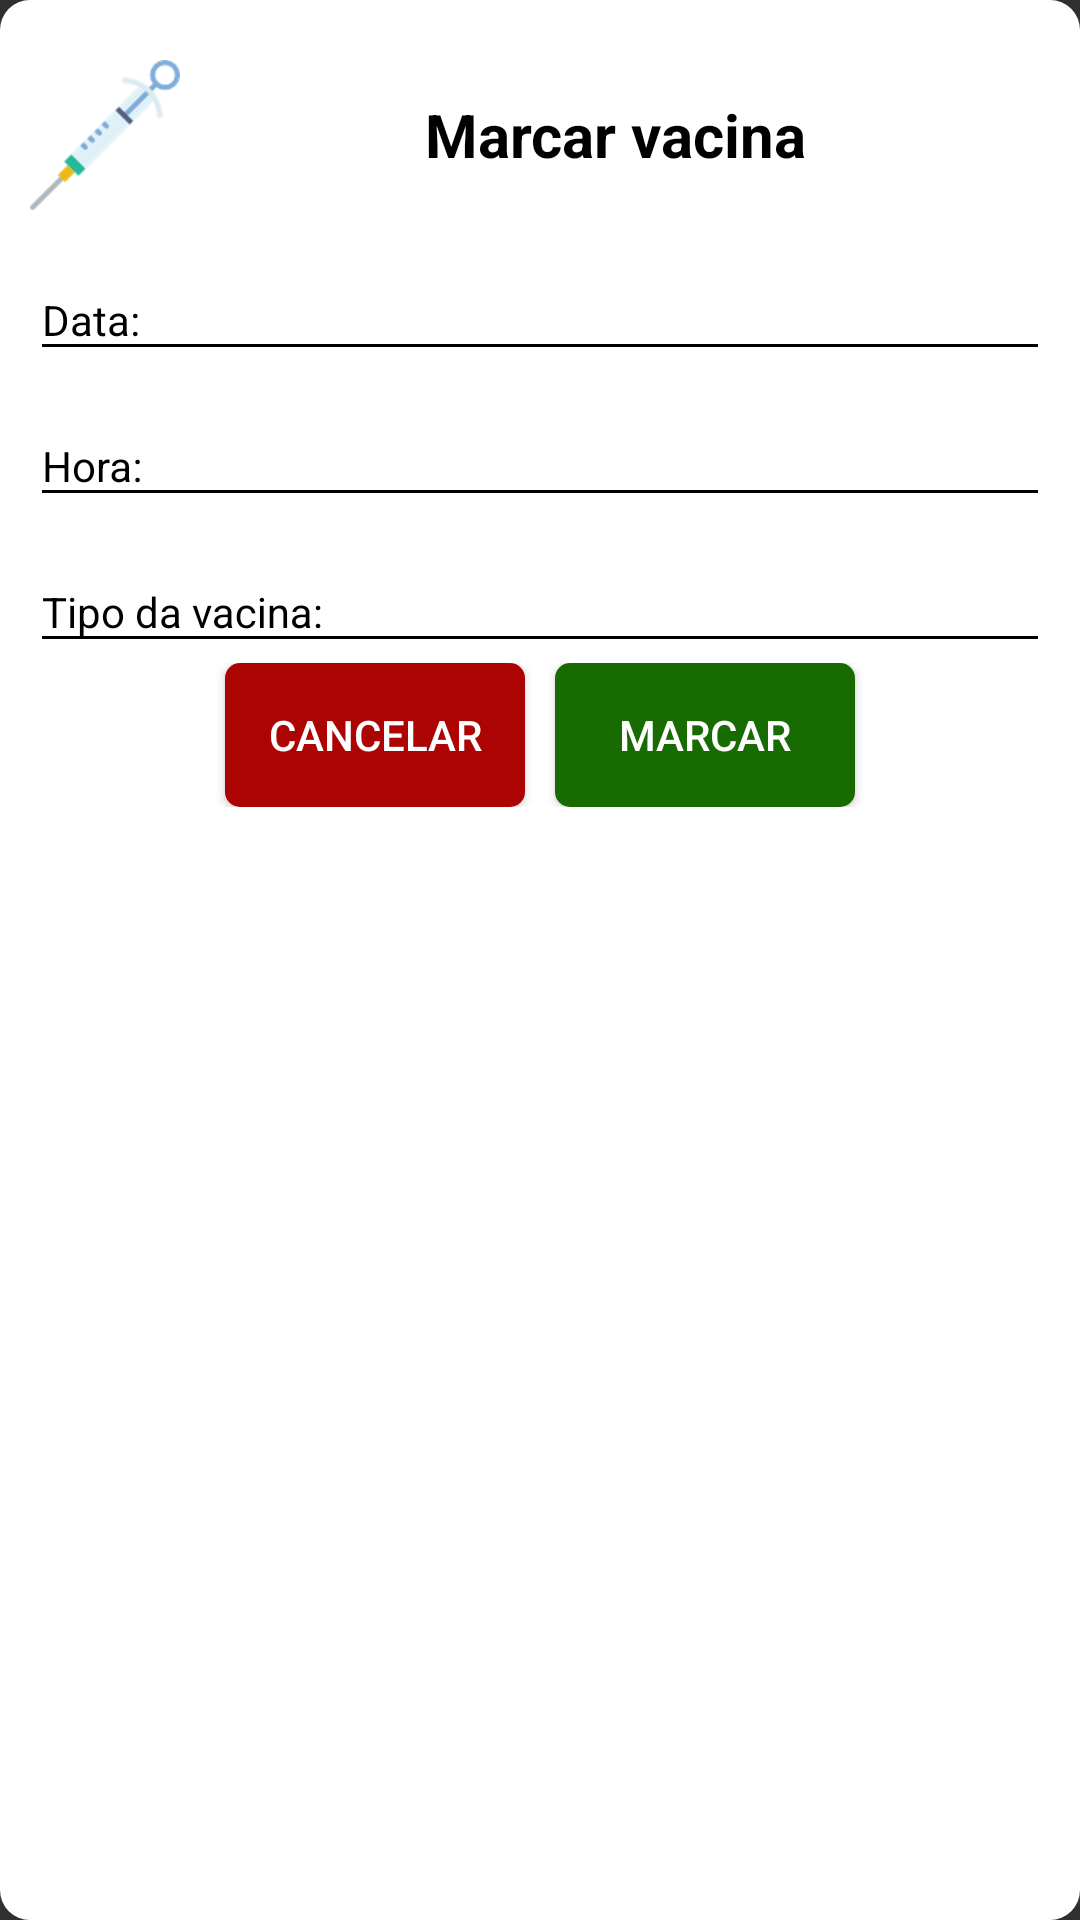

The Android layout XML behind this screen, and the referenced resources:
<!-- AndroidManifest.xml: application theme AppTheme -->
<!-- res/layout/fragment_cad_vacina.xml -->
<RelativeLayout xmlns:android="http://schemas.android.com/apk/res/android"
    xmlns:tools="http://schemas.android.com/tools"
    android:layout_width="match_parent"
    android:layout_height="wrap_content"
    xmlns:app="http://schemas.android.com/apk/res-auto"
    android:background="@drawable/dialog_bg"
    tools:context="com.example.italo.gestante.fragment.VacinaFragment">

    
    <LinearLayout
        android:layout_marginTop="10dp"
        android:id="@+id/titleConsulta"
        android:layout_width="match_parent"
        android:layout_height="wrap_content"
        android:orientation="horizontal"
        android:layout_marginBottom="5dp">

        <ImageView
            android:layout_width="50dp"
            android:layout_height="50dp"
            android:src="@drawable/syringe"/>
        <TextView
            android:layout_width="match_parent"
            android:layout_height="wrap_content"
            android:layout_gravity="center"
            android:text="@string/marcar_vacina"
            android:textColor="@android:color/black"
            android:textSize="20dp"
            android:textStyle="bold"
            android:textAlignment="center"/>
    </LinearLayout>

    <RelativeLayout

        android:layout_below="@id/titleConsulta"
        android:layout_width="match_parent"
        android:layout_height="wrap_content">

        <android.support.design.widget.TextInputLayout
            android:theme="@style/MyCustomLabelText"
            android:id="@+id/data"
            android:layout_width="match_parent"
            android:layout_height="wrap_content"
            android:textColorHint="@android:color/black"
            app:hintTextAppearance="@style/MyCustomLabelText">

            <EditText
                android:id="@+id/dataVacina"
                android:layout_width="match_parent"
                android:layout_height="wrap_content"
                android:backgroundTint="@android:color/black"
                android:hint="Data:"
                android:inputType="number"
                android:textColor="@android:color/black" />

        </android.support.design.widget.TextInputLayout>

        <android.support.design.widget.TextInputLayout
            android:theme="@style/MyCustomLabelText"
            android:layout_below="@id/data"
            android:id="@+id/hora_consulta"
            android:layout_width="match_parent"
            android:layout_height="wrap_content"
            android:textColorHint="@android:color/black"
            app:hintTextAppearance="@style/MyCustomLabelText">

            <EditText
                android:id="@+id/horaVacina"
                android:layout_width="match_parent"
                android:layout_height="wrap_content"
                android:backgroundTint="@android:color/black"
                android:hint="Hora:"
                android:inputType="number"
                android:textColor="@android:color/black" />

        </android.support.design.widget.TextInputLayout>

        <android.support.design.widget.TextInputLayout
            android:theme="@style/MyCustomLabelText"
            android:layout_below="@id/hora_consulta"
            android:id="@+id/tipovacina"
            android:layout_width="match_parent"
            android:layout_height="wrap_content"
            android:textColorHint="@android:color/black"
            app:hintTextAppearance="@style/MyCustomLabelText">

            <EditText
                android:id="@+id/vacinaTipe"
                android:layout_width="match_parent"
                android:layout_height="wrap_content"
                android:backgroundTint="@android:color/black"
                android:hint="Tipo da vacina:"
                android:inputType="textPersonName"
                android:textColor="@android:color/black" />

        </android.support.design.widget.TextInputLayout>




        <LinearLayout
            android:layout_below="@+id/tipovacina"
            android:layout_width="match_parent"
            android:layout_height="wrap_content"
            android:orientation="horizontal"
            android:gravity="center_horizontal">

            <Button
                android:id="@+id/btnCancelarVacina"
                android:layout_alignParentBottom="true"
                android:layout_width="100dp"
                android:layout_height="wrap_content"
                android:background="@drawable/btnfechar"
                android:text="@string/cancelar"
                android:layout_marginRight="5dp"/>

            <Button
                android:id="@+id/btnSalvarVacina"
                android:layout_alignParentBottom="true"
                android:layout_width="100dp"
                android:layout_height="wrap_content"
                android:background="@drawable/btn_verde"
                android:text="@string/marcar"
                android:layout_marginLeft="5dp"/>

        </LinearLayout>
    </RelativeLayout>

</RelativeLayout>
<!-- resources referenced by this layout -->
<resources>
  <!-- drawable btn_verde (drawable) -->
  <?xml version="1.0" encoding="utf-8"?>
  <shape xmlns:android="http://schemas.android.com/apk/res/android"
      android:shape="rectangle"
      >
  
      <corners
          android:radius="5dp">
  
      </corners>
      <solid
          android:color="@color/colorAccent"></solid>
  </shape>
  <!-- drawable btnfechar (drawable) -->
  <?xml version="1.0" encoding="utf-8"?>
  <shape xmlns:android="http://schemas.android.com/apk/res/android"
      android:shape="rectangle"
      >
  
      <corners
          android:radius="5dp">
  
      </corners>
      <solid
          android:color="@color/btn_fechar"></solid>
  </shape>
  <!-- drawable dialog_bg (drawable) -->
  <?xml version="1.0" encoding="utf-8"?>
  <shape xmlns:android="http://schemas.android.com/apk/res/android">
  <solid
      android:color="@android:color/white"></solid>
      <corners
          android:radius="10dp"></corners>
      <padding
          android:bottom="10dp"
          android:top="10dp"
          android:left="10dp"
          android:right="10dp"></padding>
  </shape>
  <!-- drawable syringe: png bitmap (drawable-hdpi, 3965 bytes) -->
  <string name="cancelar">Cancelar</string>
  <string name="marcar">Marcar</string>
  <string name="marcar_vacina">Marcar vacina</string>
  <style name="MyCustomLabelText" parent="TextAppearance.AppCompat">
          
          <item name="android:textColor">@android:color/black</item>
          <item name="android:textColorHint">@android:color/black</item>
          <item name="colorAccent">@android:color/black</item>
          <item name="colorControlNormal">@android:color/black</item>
          <item name="colorControlHighlight">@android:color/black</item>
      </style>
  <style name="AppTheme" parent="Theme.AppCompat.NoActionBar">
          
          <item name="colorPrimary">@color/colorPrimary</item>
          <item name="colorPrimaryDark">@color/colorPrimaryDark</item>
          <item name="colorAccent">@color/branca</item>
      </style>
  <color name="colorAccent">#186b00</color>
  <color name="btn_fechar">#AC0303</color>
  <color name="colorPrimary">#0b4396</color>
  <color name="colorPrimaryDark">#000</color>
  <color name="branca">#fff</color>
</resources>
